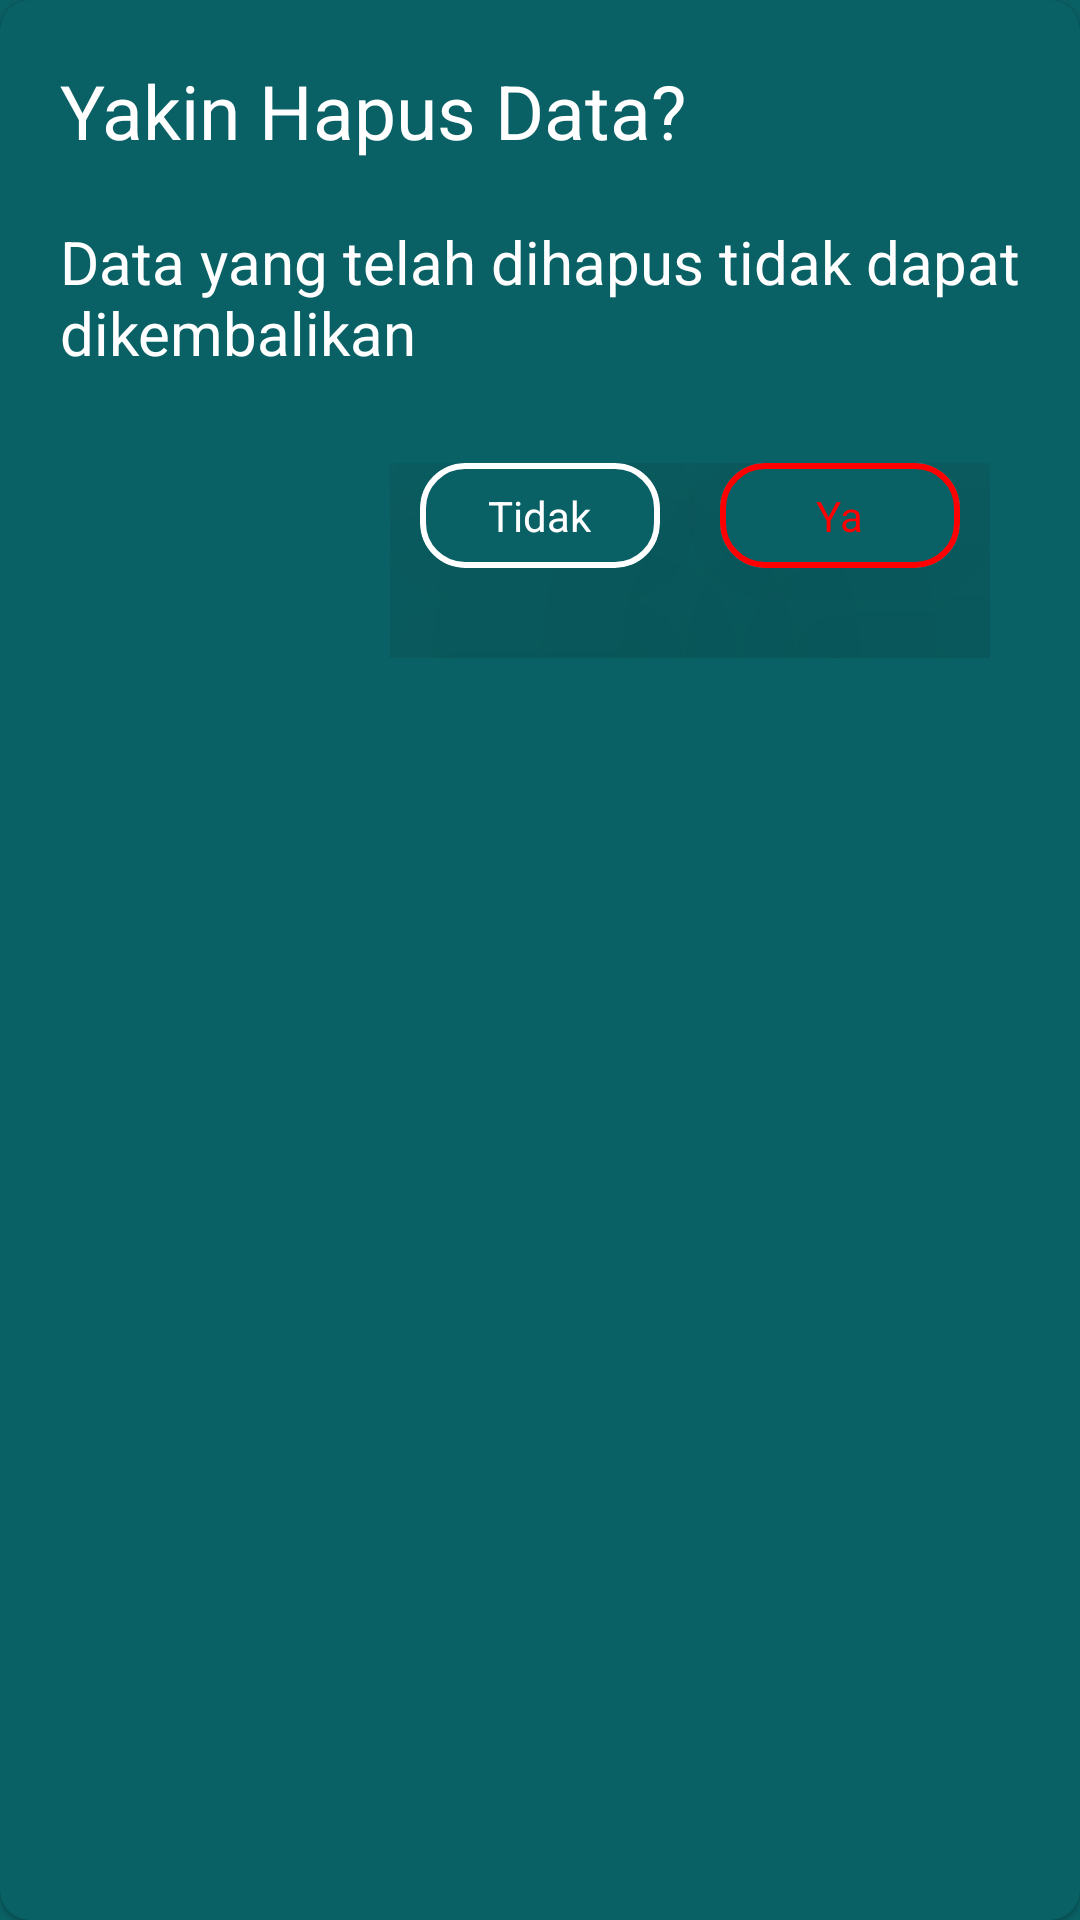

Reconstruct the res/layout file that produces this screen, plus the resources it refers to.
<!-- AndroidManifest.xml: application theme Theme.Bobosa -->
<!-- res/layout/delete_dialog.xml -->
<?xml version="1.0" encoding="utf-8"?>
<LinearLayout xmlns:android="http://schemas.android.com/apk/res/android"
    xmlns:tools="http://schemas.android.com/tools"
    android:layout_width="match_parent"
    android:layout_height="match_parent"
    xmlns:app="http://schemas.android.com/apk/res-auto"
    android:orientation="vertical"
    android:background="@color/blue"
    android:minWidth="800dp"
    android:minHeight="150dp">

    <com.google.android.material.card.MaterialCardView
        android:layout_width="match_parent"
        app:cardCornerRadius="10dp"
        android:backgroundTint="@color/blue"
        android:layout_height="match_parent">

        <LinearLayout
            android:orientation="vertical"
            android:layout_width="match_parent"
            android:layout_height="match_parent">
            <TextView
                android:layout_marginTop="20dp"
                android:layout_marginHorizontal="20dp"
                android:text="Yakin Hapus Data?"
                android:textColor="@color/white"
                android:textSize="25sp"
                android:layout_width="wrap_content"
                android:layout_height="wrap_content">

            </TextView>

            <TextView
                android:layout_marginHorizontal="20dp"
                android:id="@+id/titlewarning"
                android:layout_marginTop="20dp"
                android:layout_gravity="center_horizontal"
                android:text="Data yang telah dihapus tidak dapat dikembalikan"
                android:textColor="@color/white"
                android:textSize="20sp"
                android:layout_width="wrap_content"
                android:layout_height="wrap_content">

            </TextView>

            <LinearLayout
                android:orientation="horizontal"
                android:layout_gravity="end"
                android:layout_marginTop="30dp"
                android:layout_marginBottom="10dp"
                android:layout_marginEnd="30dp"
                android:layout_width="wrap_content"
                android:layout_height="wrap_content">


                <com.google.android.material.card.MaterialCardView
                    android:id="@+id/canceldelete"
                    android:translationZ="100dp"
                    app:strokeColor="@color/white"
                    app:strokeWidth="2dp"
                    android:padding="3dp"
                    android:layout_marginBottom="30dp"
                    android:background="@drawable/shadow_background"
                    android:layout_marginHorizontal="10dp"
                    app:cardCornerRadius="15dp"
                    android:layout_width="80dp"
                    android:layout_height="35dp">

                    <LinearLayout
                        android:background="@color/blue"
                        android:layout_alignParentBottom="true"
                        android:gravity="center_horizontal"
                        android:orientation="horizontal"
                        android:layout_width="match_parent"
                        android:layout_height="35dp">

                        <TextView
                            android:layout_gravity="center_vertical"
                            android:textColor="@color/white"
                            android:text="Tidak"
                            android:layout_marginHorizontal="20dp"
                            android:layout_width="wrap_content"
                            android:layout_height="wrap_content">
                        </TextView>
                    </LinearLayout>
                </com.google.android.material.card.MaterialCardView>

                <com.google.android.material.card.MaterialCardView
                    android:id="@+id/continuedelete"
                    android:translationZ="100dp"
                    app:strokeColor="@color/red"
                    app:strokeWidth="2dp"
                    android:padding="3dp"
                    android:layout_marginBottom="30dp"
                    android:background="@drawable/shadow_background"
                    android:layout_marginHorizontal="10dp"
                    app:cardCornerRadius="15dp"
                    android:layout_width="80dp"
                    android:layout_height="35dp">

                    <LinearLayout
                        android:background="@color/blue"
                        android:layout_alignParentBottom="true"
                        android:gravity="center_horizontal"
                        android:orientation="horizontal"
                        android:layout_width="match_parent"
                        android:layout_height="35dp">

                        <TextView
                            android:layout_gravity="center_vertical"
                            android:textColor="@color/red"
                            android:text="Ya"
                            android:layout_marginHorizontal="20dp"
                            android:layout_width="wrap_content"
                            android:layout_height="wrap_content">
                        </TextView>
                    </LinearLayout>
                </com.google.android.material.card.MaterialCardView>



            </LinearLayout>
        </LinearLayout>

    </com.google.android.material.card.MaterialCardView>



</LinearLayout>
<!-- resources referenced by this layout -->
<resources>
  <color name="blue">#0a6165</color>
  <color name="red">#FF0000</color>
  <color name="white">#FFFFFFFF</color>
  <!-- drawable shadow_background: vector/xml drawable (drawable, 2033 chars, omitted) -->
  <style name="Theme.Bobosa" parent="Theme.MaterialComponents.DayNight.NoActionBar">
          
          <item name="colorPrimary">@color/purple_500</item>
          <item name="colorPrimaryVariant">@color/purple_700</item>
          <item name="colorOnPrimary">@color/white</item>
          
          <item name="colorSecondary">@color/teal_200</item>
          <item name="colorSecondaryVariant">@color/teal_700</item>
          <item name="colorOnSecondary">@color/black</item>
          
          <item name="android:statusBarColor">?attr/colorPrimaryVariant</item>
          
  
      </style>
  <color name="purple_500">#FF6200EE</color>
  <color name="purple_700">#FF3700B3</color>
  <color name="teal_200">#FF03DAC5</color>
  <color name="teal_700">#FF018786</color>
  <color name="black">#FF000000</color>
</resources>
